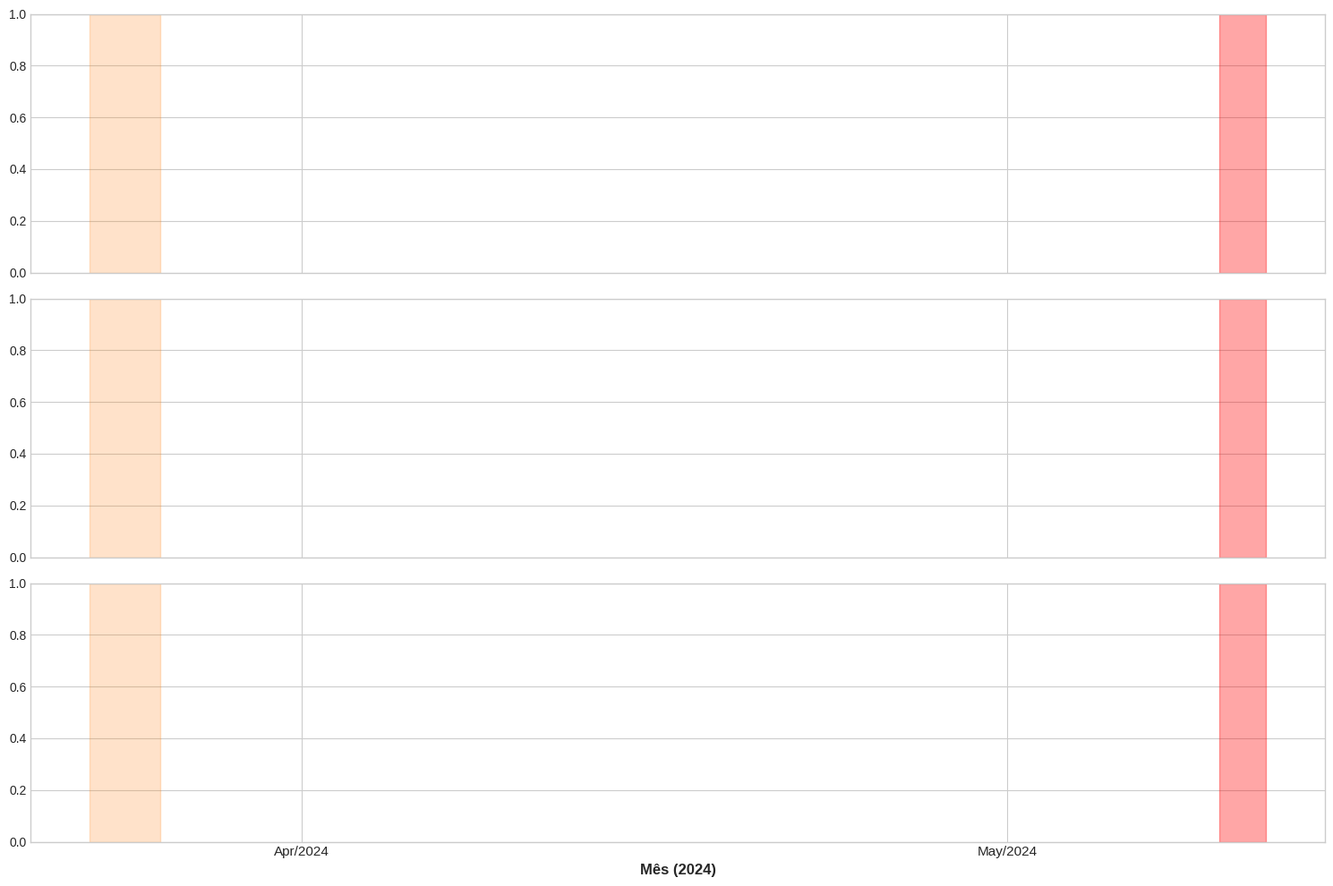

Python code for this plot: (Note: this script raises an exception after producing the figure.)
import os
import datetime
import pandas as pd
import numpy as np
import matplotlib.pyplot as plt
import matplotlib.dates as mdates

BASE_DIR = r"C:\Users\haas\github\clima_espacial_amas"
DATA_DIR_2024 = os.path.join(BASE_DIR, "dados_2024_completo")
PLOT_DIR = os.path.join(BASE_DIR, "graficos")

start_date = datetime.date(2024, 1, 1)
end_date = datetime.date(2024, 12, 31)
num_days = (end_date - start_date).days + 1
date_list = [start_date + datetime.timedelta(days=i) for i in range(num_days)]

def insert_time_gaps(df, max_gap_minutes=60):
    if df.empty: return df
    df = df.sort_values('datetime').reset_index(drop=True)
    time_diffs = df['datetime'].diff()
    gap_indices = df.index[time_diffs > datetime.timedelta(minutes=max_gap_minutes)].tolist()
    new_rows = []
    for idx in gap_indices:
        prev_dt = df.loc[idx - 1, 'datetime']
        gap_dt = prev_dt + datetime.timedelta(minutes=1)
        row = {col: np.nan for col in df.columns}
        row['datetime'] = gap_dt
        new_rows.append(row)
    if new_rows:
        df = pd.concat([df, pd.DataFrame(new_rows)]).sort_values('datetime').reset_index(drop=True)
    return df

def parse_mag(st_name, min_h, max_h):
    recs = []
    for dt in date_list:
        month_str = dt.strftime("%b").lower()
        day_str = dt.strftime("%d")
        filepath = os.path.join(DATA_DIR_2024, f"{st_name.lower()}{day_str}{month_str}.24m")
        if os.path.exists(filepath):
            with open(filepath, 'r', encoding='utf-8') as f:
                for line in f:
                    if line.startswith('#') or 'DD MM YYYY' in line or 'EMBRACE' in line or not line.strip():
                        continue
                    parts = line.split()
                    if len(parts) >= 8:
                        try:
                            d, m, y, hh, mm = int(parts[0]), int(parts[1]), int(parts[2]), int(parts[3]), int(parts[4])
                            h_val = float(parts[6])
                            if min_h <= h_val <= max_h:
                                dt_obj = datetime.datetime(y, m, d, hh, mm)
                                recs.append({'datetime': dt_obj, 'H': h_val})
                        except ValueError:
                            continue
    df = pd.DataFrame(recs)
    if not df.empty:
        df = df.drop_duplicates('datetime').sort_values('datetime').reset_index(drop=True)
        df['H_median'] = df['H'].rolling(window=15, center=True, min_periods=1).median()
        df = df[abs(df['H'] - df['H_median']) < 250].drop(columns=['H_median'])
        df = insert_time_gaps(df, max_gap_minutes=60)
    return df

df_vss = parse_mag('VSS', 17500, 19000)
df_sjc = parse_mag('SJC', 17000, 18000)
df_sms = parse_mag('SMS', 16500, 17600)

if not df_vss.empty:
    df_vss['H_base'] = df_vss['H'].rolling(window=1440, center=True, min_periods=60).median()
    df_vss['dH'] = df_vss['H'] - df_vss['H_base']

if not df_sjc.empty:
    df_sjc['H_base'] = df_sjc['H'].rolling(window=1440, center=True, min_periods=60).median()
    df_sjc['dH'] = df_sjc['H'] - df_sjc['H_base']

if not df_sms.empty:
    df_sms['H_base'] = df_sms['H'].rolling(window=1440, center=True, min_periods=60).median()
    df_sms['dH'] = df_sms['H'] - df_sms['H_base']

plt.style.use('seaborn-v0_8-whitegrid' if 'seaborn-v0_8-whitegrid' in plt.style.available else 'default')
fig, (ax1, ax2, ax3) = plt.subplots(3, 1, figsize=(15, 10), sharex=True)

# Painel 1: Dado Bruto de Vassouras com a Anomalia de Baseline no 1º Semestre
if not df_vss.empty:
    ax1.plot(df_vss['datetime'], df_vss['H'], color='#1f77b4', linewidth=1, label='Vassouras (VSS Bruto - nT) — Deriva de Linha de Base no 1º Semestre 2024')
    ax1.set_ylabel('VSS Bruto (nT)', fontsize=10, fontweight='bold', color='#1f77b4')
    ax1.set_title('Diagnóstico da Anomalia de Vassouras (VSS) e Soluções de Correção/Substituição (2024)', fontsize=13, fontweight='bold', pad=12)
    ax1.grid(True, linestyle='--', alpha=0.6)
    ax1.legend(loc='upper right', frameon=True)

# Painel 2: Vassouras Corrigido por Anomalia ΔH = H - H_base (Efeito da Deriva Zerado!)
if not df_vss.empty:
    ax2.plot(df_vss['datetime'], df_vss['dH'], color='#0066cc', linewidth=1, label='Vassouras Corrigido (ΔH = H - H_base) — Sinal Limpo e Sem Deriva')
    ax2.set_ylabel('VSS ΔH (nT)', fontsize=10, fontweight='bold', color='#0066cc')
    ax2.grid(True, linestyle='--', alpha=0.6)
    ax2.legend(loc='upper right', frameon=True)

# Painel 3: Estação Alternativa São José dos Campos (SJC/SP) — A ~200 km de Vassouras!
if not df_sjc.empty:
    ax3.plot(df_sjc['datetime'], df_sjc['dH'], color='#ff7f0e', linewidth=1, label='São José dos Campos (SJC/SP - ΔH) — Substituta Perfeita no Sudeste (Sem Deriva)')
    ax3.set_ylabel('SJC ΔH (nT)', fontsize=10, fontweight='bold', color='#ff7f0e')
    ax3.grid(True, linestyle='--', alpha=0.6)
    ax3.legend(loc='upper right', frameon=True)

for ax in [ax1, ax2, ax3]:
    ax.axvspan(datetime.datetime(2024, 3, 23), datetime.datetime(2024, 3, 26), color='#ff7f0e', alpha=0.22, label='Tempestade G4 (Março)')
    ax.axvspan(datetime.datetime(2024, 5, 10), datetime.datetime(2024, 5, 12), color='red', alpha=0.35, label='Supertempestade G5 / GLE 74')

ax3.xaxis.set_major_locator(mdates.MonthLocator())
ax3.xaxis.set_major_formatter(mdates.DateFormatter('%b/%Y'))
plt.xticks(rotation=0, ha='center', fontsize=11)
plt.xlabel('Mês (2024)', fontsize=12, fontweight='bold')
plt.tight_layout()

file_plot = os.path.join(PLOT_DIR, "diagnostico_e_solucao_vassouras_2024.png")
plt.savefig(file_plot, dpi=300, bbox_inches='tight')
plt.close()
print(f" Gráfico de diagnóstico e solução de Vassouras salvo em: {file_plot}")
